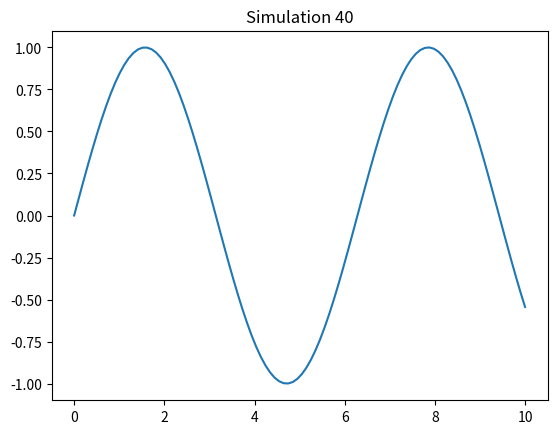

Reproduce this figure in Python.
%matplotlib inline
import numpy as np
import matplotlib.pyplot as plt

def sim_40():
    x = np.linspace(0, 10, 100)
    y = np.sin(x)
    plt.plot(x, y)
    plt.title('Simulation 40')
    plt.show()

if __name__ == '__main__':
    sim_40()
